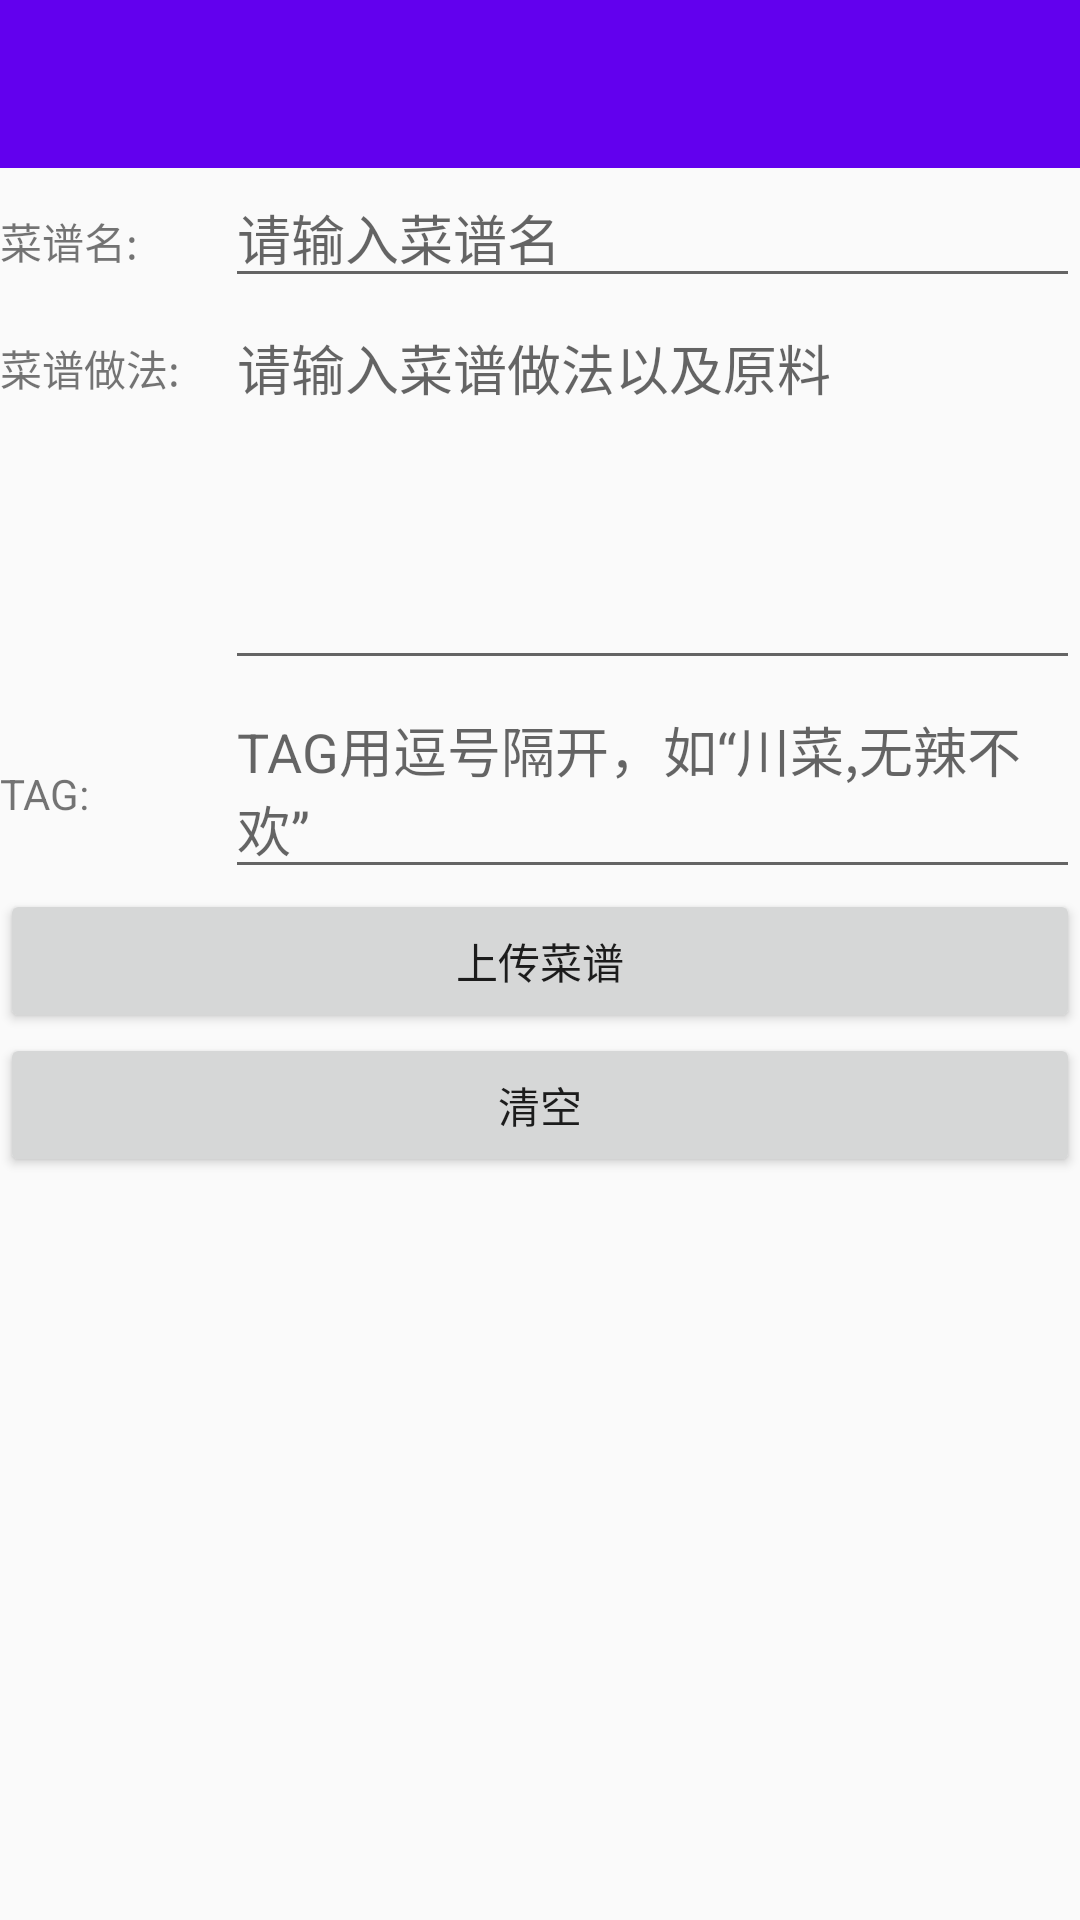

Android layout source for this screen:
<!-- AndroidManifest.xml: application theme AppTheme.NoActionBar -->
<!-- res/layout/add_r_fragment.xml -->
<?xml version="1.0" encoding="utf-8"?>
<LinearLayout xmlns:android="http://schemas.android.com/apk/res/android"
    android:layout_width="match_parent"
    android:layout_height="match_parent"
    xmlns:app="http://schemas.android.com/apk/res-auto"
    android:orientation="vertical">

    <com.google.android.material.appbar.AppBarLayout
        android:layout_height="wrap_content"
        android:layout_width="match_parent"
        >

        <androidx.appcompat.widget.Toolbar
            android:id="@id/toolbar"
            android:layout_width="match_parent"
            android:layout_height="?attr/actionBarSize"
            android:background="?attr/colorPrimary"
            android:theme="@style/ThemeOverlay.AppCompat.Dark.ActionBar"
            app:popupTheme="@style/ThemeOverlay.AppCompat.Light"
            />

    </com.google.android.material.appbar.AppBarLayout>

    <LinearLayout
        android:layout_width="match_parent"
        android:layout_height="wrap_content"
        android:orientation="horizontal"
        >

        <TextView
            android:id="@+id/r_name"
            android:layout_width="75sp"
            android:layout_height="wrap_content"
            android:text="菜谱名:"
            />

        <EditText
            android:id="@+id/r_name_input"
            android:layout_width="match_parent"
            android:layout_height="wrap_content"
            android:hint="请输入菜谱名"
            />
    </LinearLayout>

    <LinearLayout
        android:layout_width="match_parent"
        android:layout_height="wrap_content"
        android:orientation="horizontal"
        >

        <TextView
            android:id="@+id/r_content"
            android:layout_width="75sp"
            android:layout_height="wrap_content"
            android:text="菜谱做法:"
            />

        <EditText
            android:id="@+id/r_content_input"
            android:layout_width="match_parent"
            android:layout_height="wrap_content"
            android:minLines="5"
            android:gravity="top"
            android:hint="请输入菜谱做法以及原料"
            />
    </LinearLayout>

    <LinearLayout
        android:layout_width="match_parent"
        android:layout_height="wrap_content"
        android:orientation="horizontal"
        >

        <TextView
            android:id="@+id/r_tag"
            android:layout_width="75sp"
            android:layout_height="wrap_content"
            android:text="TAG:"
            />

        <EditText
            android:id="@+id/r_tag_input"
            android:layout_width="match_parent"
            android:layout_height="wrap_content"
            android:hint="TAG用逗号隔开，如“川菜,无辣不欢”"
            />

    </LinearLayout>

    <Button
        android:id="@+id/r_upload"
        android:layout_width="match_parent"
        android:layout_height="wrap_content"
        android:text="上传菜谱"
        />

    <Button
        android:id="@+id/r_upload_clear"
        android:layout_width="match_parent"
        android:layout_height="wrap_content"
        android:text="清空"
        />

</LinearLayout>
<!-- resources referenced by this layout -->
<resources>
  <style name="AppTheme.NoActionBar">
          <item name="windowActionBar">false</item>
          <item name="windowNoTitle">true</item>
          <item name="colorPrimary">@color/colorPrimary</item>
          <item name="colorPrimaryDark">@color/colorPrimaryDark</item>
          <item name="colorAccent">@color/colorAccent</item>
      </style>
  <!-- not gathered from this repository: default colours our renderer supplied (Android Studio template values) -->
  <color name="colorPrimary">#FF6200EE</color>
  <color name="colorPrimaryDark">#FF3700B3</color>
  <color name="colorAccent">#FF03DAC5</color>
</resources>
